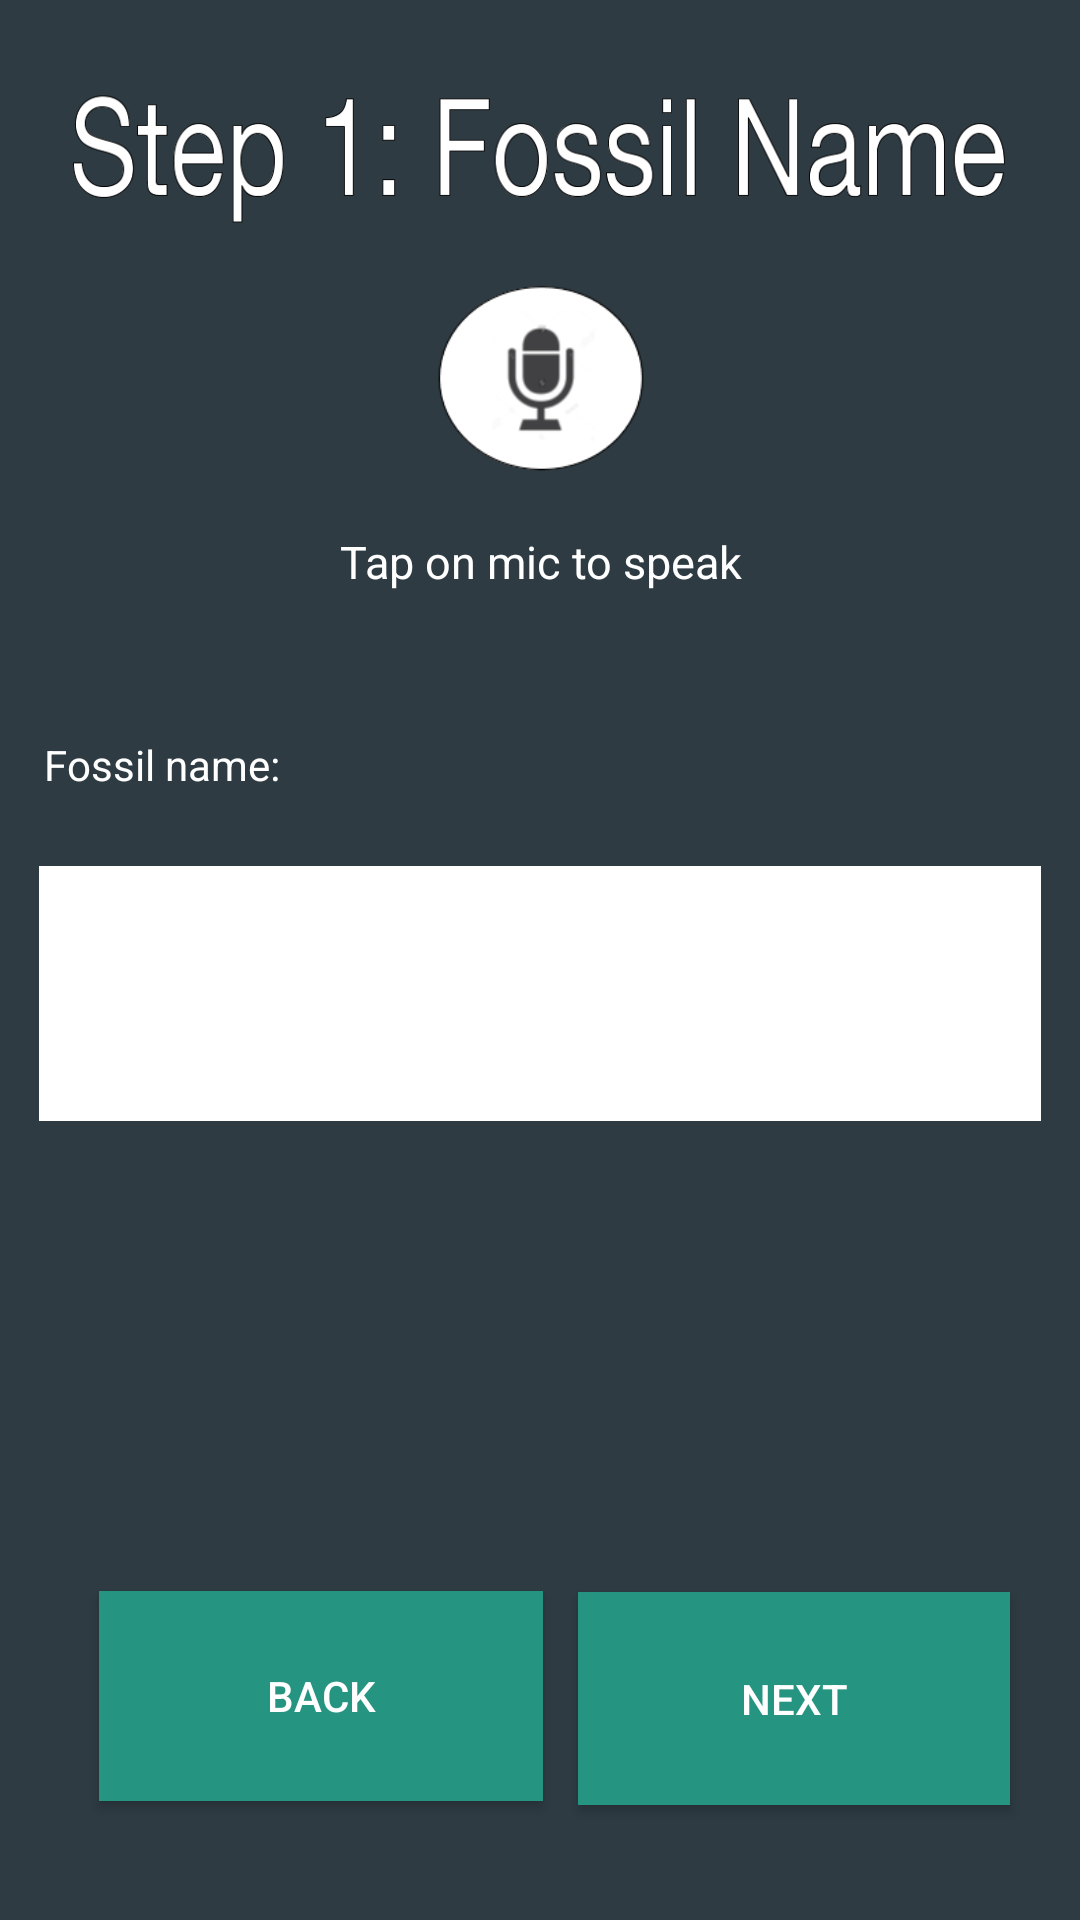

Layout XML and referenced resources for this Android screen:
<!-- AndroidManifest.xml: application theme AppTheme -->
<!-- res/layout/activity_main.xml -->
<?xml version="1.0" encoding="utf-8"?>
<android.support.constraint.ConstraintLayout xmlns:android="http://schemas.android.com/apk/res/android"
    xmlns:app="http://schemas.android.com/apk/res-auto"
    xmlns:tools="http://schemas.android.com/tools"
    android:layout_width="match_parent"
    android:layout_height="match_parent"
    android:background="#2e3b43"
    tools:context="com.uwm_iui.uwm_iui_project.MainActivity">

    <EditText
        android:id="@+id/txtSpeechInput"
        android:layout_width="334dp"
        android:layout_height="85dp"
        android:background="#ffffff"
        android:ems="10"
        android:inputType="textPersonName"
        android:textColor="#000000"
        android:textSize="26dp"
        android:textStyle="normal"
        app:layout_constraintBottom_toBottomOf="parent"
        app:layout_constraintEnd_toEndOf="parent"
        app:layout_constraintStart_toStartOf="parent"
        app:layout_constraintTop_toTopOf="parent"
        app:layout_constraintVertical_bias="0.52" />

    <ImageView
        android:id="@+id/imageView4"
        android:layout_width="312dp"
        android:layout_height="88dp"
        android:layout_marginBottom="8dp"
        android:layout_marginEnd="8dp"
        android:layout_marginStart="8dp"
        android:layout_marginTop="8dp"
        app:layout_constraintBottom_toBottomOf="parent"
        app:layout_constraintEnd_toEndOf="parent"
        app:layout_constraintStart_toStartOf="parent"
        app:layout_constraintTop_toTopOf="parent"
        app:layout_constraintVertical_bias="0.0"
        android:src="@drawable/step1" />

    <TextView
        android:layout_width="wrap_content"
        android:layout_height="wrap_content"
        android:text="Fossil name:"
        android:textColor="#ffffff"
        app:layout_constraintBottom_toBottomOf="parent"
        app:layout_constraintHorizontal_bias="0.052"
        app:layout_constraintLeft_toLeftOf="parent"
        app:layout_constraintRight_toRightOf="parent"
        app:layout_constraintTop_toTopOf="parent"
        app:layout_constraintVertical_bias="0.395" />


    <LinearLayout
        android:id="@+id/linearLayout"
        android:layout_width="211dp"
        android:layout_height="152dp"
        android:layout_alignParentBottom="true"
        android:layout_centerHorizontal="true"
        android:layout_marginBottom="8dp"
        android:layout_marginEnd="8dp"
        android:layout_marginStart="8dp"
        android:layout_marginTop="8dp"
        android:gravity="center"
        android:orientation="vertical"
        app:layout_constraintBottom_toBottomOf="parent"
        app:layout_constraintEnd_toEndOf="parent"
        app:layout_constraintHorizontal_bias="0.503"
        app:layout_constraintStart_toStartOf="parent"
        app:layout_constraintTop_toTopOf="parent"
        app:layout_constraintVertical_bias="0.122">


        <ImageView
            android:id="@+id/btnSpeak"
            android:layout_width="142dp"
            android:layout_height="65dp"
            android:layout_marginBottom="8dp"
            android:layout_marginEnd="8dp"
            android:layout_marginStart="8dp"
            android:layout_marginTop="8dp"
            android:src="@drawable/mic_button"
            app:layout_constraintBottom_toBottomOf="parent"
            app:layout_constraintEnd_toEndOf="parent"
            app:layout_constraintStart_toStartOf="parent"
            app:layout_constraintTop_toTopOf="parent"
            app:layout_constraintVertical_bias="0.165" />

        <TextView
            android:layout_width="wrap_content"
            android:layout_height="wrap_content"
            android:layout_marginTop="10dp"
            android:text="@string/tap_on_mic"
            android:textColor="#ffffff"
            android:textSize="15dp"
            android:textStyle="normal" />
    </LinearLayout>

    <Button
        android:id="@+id/step1_next"
        android:layout_width="144dp"
        android:layout_height="71dp"
        android:layout_marginBottom="8dp"
        android:layout_marginEnd="8dp"
        android:layout_marginStart="8dp"
        android:layout_marginTop="8dp"
        android:background="#259480"
        android:text="Next"
        android:textColor="#ffffff"
        app:layout_constraintBottom_toBottomOf="parent"
        app:layout_constraintEnd_toEndOf="parent"
        app:layout_constraintHorizontal_bias="0.924"
        app:layout_constraintStart_toStartOf="parent"
        app:layout_constraintTop_toTopOf="parent"
        app:layout_constraintVertical_bias="0.945" />

    <Button
        android:id="@+id/step1_back"
        android:layout_width="148dp"
        android:layout_height="70dp"
        android:layout_marginBottom="8dp"
        android:layout_marginEnd="8dp"
        android:layout_marginStart="8dp"
        android:layout_marginTop="8dp"
        android:background="#259480"
        android:text="Back"
        android:textColor="#ffffff"
        app:layout_constraintBottom_toBottomOf="parent"
        app:layout_constraintEnd_toEndOf="parent"
        app:layout_constraintHorizontal_bias="0.127"
        app:layout_constraintStart_toStartOf="parent"
        app:layout_constraintTop_toTopOf="parent"
        app:layout_constraintVertical_bias="0.943" />


</android.support.constraint.ConstraintLayout>
<!-- resources referenced by this layout -->
<resources>
  <!-- drawable mic_button: png bitmap (drawable, 7141 bytes) -->
  <!-- drawable step1: png bitmap (drawable, 23309 bytes) -->
  <string name="tap_on_mic">Tap on mic to speak</string>
  <style name="AppTheme" parent="Theme.AppCompat.Light.NoActionBar">
          
          <item name="colorPrimary">@color/colorPrimary</item>
          <item name="colorPrimaryDark">@color/colorPrimaryDark</item>
          <item name="colorAccent">@color/colorAccent</item>
      </style>
  <!-- not gathered from this repository: default colours our renderer supplied (Android Studio template values) -->
  <color name="colorPrimary">#FF6200EE</color>
  <color name="colorPrimaryDark">#FF3700B3</color>
  <color name="colorAccent">#FF03DAC5</color>
</resources>
